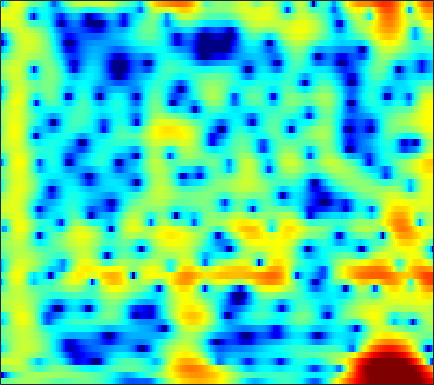

The file beside this chart, header and first rows:
-1.6928, -1.4164, -1.0427, -0.66887, -0.39622, -0.050521, 0.26799, 0.48307, 0.73856, 0.9471, 1.1051, 1.1839, 1.2465, 1.255, 1.2249, 1.1377, 0.9993, 0.8626, 0.63919, 0.37963, 0.092691, -0.13114, -0.43692, -0.73743
-19.86, -16.37, -11.55, -8.2, -6.317, -4.361, -2.857, -1.954, -0.9851, -0.2349, 0.339, 0.6724, 1.008, 1.237, 1.353, 1.448, 1.49, 1.496, 1.479, 1.441, 1.388, 1.341, 1.275, 1.205
-0.04525, 0.0444, 0.3102, 0.6974, 1.018, 1.426, 1.757, 1.924, 2.008, 1.923, 1.655, 1.329, 0.7323, -0.03473, -0.6968, -1.621, -2.44, -2.861, -3.038, -2.784, -2.25, -1.784, -1.196, -0.7149
2.835, 2.972, 3.151, 3.306, 3.393, 3.445, 3.402, 3.288, 3.005, 2.542, 1.868, 1.2, 0.06229, -1.403, -2.736, -4.783, -6.843, -7.873, -7.819, -6.591, -5.208, -4.346, -3.52, -3.076
-1.362, -0.6896, 0.171, 0.9441, 1.446, 1.996, 2.403, 2.611, 2.761, 2.763, 2.624, 2.434, 2.081, 1.637, 1.265, 0.7467, 0.2308, -0.1374, -0.6017, -1.05, -1.512, -1.885, -2.451, -3.137
-7.287, -5.177, -2.998, -1.319, -0.3055, 0.7827, 1.621, 2.108, 2.592, 2.904, 3.063, 3.091, 3.018, 2.834, 2.629, 2.273, 1.827, 1.435, 0.8379, 0.1418, -0.6624, -1.341, -2.367, -3.552
-3.728, -2.847, -1.704, -0.6512, 0.05865, 0.8844, 1.568, 1.988, 2.423, 2.723, 2.892, 2.936, 2.888, 2.726, 2.53, 2.175, 1.717, 1.308, 0.6806, -0.04525, -0.8781, -1.575, -2.609, -3.779
-1.456, -0.9988, -0.3715, 0.2521, 0.7037, 1.263, 1.752, 2.062, 2.382, 2.591, 2.68, 2.665, 2.538, 2.29, 2.026, 1.582, 1.042, 0.5834, -0.08913, -0.8117, -1.572, -2.156, -2.947, -3.74
-1.376, -1.061, -0.4931, 0.1924, 0.7396, 1.451, 2.088, 2.488, 2.893, 3.134, 3.198, 3.124, 2.866, 2.428, 1.986, 1.254, 0.3773, -0.3616, -1.413, -2.468, -3.444, -4.071, -4.714, -5.127
-7.352, -7.034, -4.74, -2.128, -0.4478, 1.347, 2.69, 3.44, 4.139, 4.524, 4.612, 4.49, 4.08, 3.376, 2.652, 1.4, -0.2084, -1.681, -4.059, -6.959, -10.24, -12.31, -12.74, -11.07
-5.184, -4.998, -3.304, -1.144, 0.3201, 1.93, 3.142, 3.811, 4.413, 4.704, 4.702, 4.511, 4.002, 3.192, 2.376, 0.9844, -0.7637, -2.345, -4.871, -7.868, -11.04, -12.89, -13.67, -13.09
0.7731, 0.9172, 1.274, 1.768, 2.179, 2.708, 3.166, 3.43, 3.646, 3.686, 3.537, 3.296, 2.796, 2.089, 1.421, 0.3497, -0.9165, -1.986, -3.556, -5.234, -7, -8.389, -10.4, -12.84
1.433, 1.614, 1.891, 2.189, 2.412, 2.681, 2.885, 2.984, 3.024, 2.945, 2.737, 2.492, 2.051, 1.49, 0.9938, 0.2261, -0.6602, -1.369, -2.374, -3.452, -4.606, -5.509, -6.747, -8.005
0.2172, 0.5266, 0.9939, 1.471, 1.808, 2.192, 2.467, 2.584, 2.617, 2.507, 2.262, 1.995, 1.548, 1.021, 0.5948, 0.008116, -0.5899, -1.033, -1.619, -2.193, -2.725, -3.096, -3.534, -3.902
-3.442, -2.453, -0.995, 0.3442, 1.177, 2.036, 2.598, 2.824, 2.871, 2.641, 2.159, 1.66, 0.8671, -0.008797, -0.6312, -1.29, -1.732, -1.958, -2.143, -2.232, -2.263, -2.275, -2.249, -2.135
-10.27, -5.785, -2.033, 0.4827, 1.861, 3.163, 3.942, 4.218, 4.178, 3.644, 2.58, 1.395, -0.784, -3.662, -6.117, -8.178, -7.265, -5.951, -4.613, -3.937, -3.813, -3.88, -3.942, -3.648
-2.856, -1.855, -0.235, 1.412, 2.513, 3.726, 4.546, 4.875, 4.909, 4.46, 3.47, 2.331, 0.2458, -2.508, -4.807, -6.571, -6.096, -5.333, -4.769, -5.252, -7.014, -9.386, -15.39, -20.67
-8.863, -6.312, -3.173, -0.6511, 0.8372, 2.378, 3.473, 4.015, 4.394, 4.419, 4.11, 3.683, 2.93, 2.073, 1.396, 0.5141, -0.2594, -0.806, -1.68, -2.807, -4.134, -5.286, -6.78, -7.65
-8.102, -6.223, -3.674, -1.517, -0.182, 1.219, 2.249, 2.811, 3.306, 3.53, 3.528, 3.406, 3.093, 2.668, 2.292, 1.702, 1.079, 0.5742, -0.1492, -0.8824, -1.67, -2.281, -3.082, -3.932
-2.461, -1.964, -1.153, -0.293, 0.3285, 1.079, 1.684, 2.028, 2.339, 2.477, 2.454, 2.345, 2.083, 1.703, 1.382, 0.918, 0.4067, 0.0125, -0.4742, -0.9456, -1.398, -1.702, -2.071, -2.434
-0.6372, -0.2939, 0.2009, 0.7088, 1.064, 1.48, 1.813, 1.986, 2.093, 2.054, 1.857, 1.6, 1.144, 0.5575, 0.0658, -0.5974, -1.239, -1.642, -2.049, -2.303, -2.365, -2.332, -2.224, -2.043
0.0382, 0.369, 0.8366, 1.316, 1.674, 2.103, 2.432, 2.59, 2.639, 2.484, 2.09, 1.627, 0.7744, -0.3374, -1.389, -2.967, -4.573, -5.57, -6.248, -5.925, -5.009, -4.243, -3.293, -2.458
-0.9418, -0.758, -0.237, 0.5916, 1.327, 2.285, 3.062, 3.472, 3.756, 3.701, 3.296, 2.745, 1.622, 0.03544, -1.589, -4.544, -9.057, -14.98, -25.07, -12.35, -7.753, -5.785, -4.001, -2.889
-6.867, -9.888, -9.021, -4.042, -1.226, 1.421, 3.172, 4.034, 4.697, 4.879, 4.635, 4.187, 3.267, 1.999, 0.915, -0.7764, -2.456, -3.507, -4.374, -4.367, -4.01, -3.658, -3.343, -3.367
-2.9, -3.523, -3.029, -1.171, 0.4234, 2.228, 3.533, 4.19, 4.651, 4.7, 4.354, 3.869, 2.969, 1.79, 0.836, -0.5347, -1.812, -2.626, -3.409, -3.83, -4.059, -4.12, -4.402, -4.959
1.842, 1.996, 2.323, 2.809, 3.205, 3.699, 4.05, 4.173, 4.101, 3.727, 3.022, 2.268, 0.9424, -0.8095, -2.408, -4.835, -7.539, -9.319, -10.3, -9.692, -8.418, -7.594, -6.83, -6.415
2.962, 3.195, 3.51, 3.797, 3.972, 4.121, 4.132, 4.018, 3.68, 3.077, 2.183, 1.28, -0.2745, -2.283, -4.215, -7.481, -11.94, -16.17, -18.05, -14.23, -11.26, -9.878, -8.529, -7.621
2.286, 2.652, 3.128, 3.533, 3.78, 3.992, 4.043, 3.961, 3.664, 3.142, 2.37, 1.622, 0.392, -1.059, -2.323, -4.097, -5.852, -7.002, -8.162, -8.844, -9.167, -9.275, -9.268, -9.058
0.005107, 0.793, 1.798, 2.669, 3.204, 3.735, 4.046, 4.133, 4.046, 3.737, 3.202, 2.669, 1.77, 0.7018, -0.2042, -1.524, -2.944, -4.062, -5.647, -7.333, -9.274, -10.82, -13.05, -14.56
-4.354, -2.252, -0.1142, 1.504, 2.425, 3.34, 3.937, 4.198, 4.319, 4.191, 3.84, 3.437, 2.731, 1.822, 1.058, -0.1353, -1.478, -2.607, -4.267, -6.256, -8.659, -10.95, -14.87, -19.17
-4.425, -2.577, -0.5475, 1.032, 1.976, 2.94, 3.607, 3.922, 4.114, 4.051, 3.755, 3.379, 2.712, 1.855, 1.109, 0.02273, -1.166, -2.094, -3.382, -4.673, -5.972, -6.888, -7.896, -8.528
-1.373, -0.6831, 0.3659, 1.405, 2.12, 2.936, 3.543, 3.841, 4.008, 3.911, 3.538, 3.09, 2.265, 1.235, 0.3217, -0.963, -2.26, -3.151, -4.158, -4.862, -5.338, -5.558, -5.786, -5.924
-1.425, -0.9757, 0.06265, 1.306, 2.215, 3.262, 4.033, 4.41, 4.62, 4.493, 4.014, 3.426, 2.28, 0.7569, -0.6955, -3.057, -5.774, -7.733, -9.08, -8.469, -7.136, -6.264, -5.468, -5.028
-11.98, -8.593, -3.488, -0.1376, 1.654, 3.356, 4.469, 4.981, 5.288, 5.184, 4.693, 4.053, 2.828, 1.129, -0.5434, -3.435, -7.467, -11.45, -14.54, -10.68, -7.438, -5.94, -4.674, -4.106
-4.167, -3.464, -1.536, 0.4817, 1.745, 3.046, 3.921, 4.313, 4.51, 4.359, 3.88, 3.315, 2.344, 1.093, 0.05901, -1.432, -2.859, -3.742, -4.445, -4.617, -4.378, -4.16, -3.898, -3.872
0.6339, 0.9207, 1.49, 2.194, 2.697, 3.26, 3.621, 3.734, 3.646, 3.29, 2.668, 2.058, 1.081, -0.02516, -0.8518, -1.907, -2.779, -3.277, -3.716, -3.929, -4.014, -3.988, -4.02, -4.106
1.367, 1.886, 2.599, 3.234, 3.63, 3.989, 4.121, 4.048, 3.703, 3.053, 2.093, 1.17, -0.3366, -2.03, -3.386, -4.946, -5.951, -6.192, -6.017, -5.555, -5.111, -4.828, -4.574, -4.427
-0.1691, 1.17, 2.627, 3.704, 4.286, 4.766, 4.912, 4.795, 4.332, 3.487, 2.22, 0.9408, -1.318, -4.394, -7.614, -14.31, -21.52, -15.31, -10.52, -8.117, -6.784, -6.276, -5.838, -5.623
-1.505, 0.3677, 2.244, 3.562, 4.252, 4.828, 5.036, 4.963, 4.555, 3.791, 2.654, 1.542, -0.2942, -2.522, -4.416, -6.802, -8.302, -8.515, -8.098, -7.796, -7.868, -8.234, -9.093, -10.06
0.04992, 1.067, 2.293, 3.269, 3.819, 4.303, 4.503, 4.467, 4.165, 3.585, 2.749, 1.963, 0.7813, -0.5271, -1.542, -2.825, -3.97, -4.726, -5.654, -6.719, -8.113, -9.495, -12.39, -17.56
0.6517, 1.363, 2.228, 2.988, 3.445, 3.871, 4.066, 4.048, 3.803, 3.311, 2.588, 1.91, 0.8865, -0.2715, -1.125, -2.252, -3.264, -3.947, -4.799, -5.58, -6.46, -7.191, -8.211, -9.127
-0.0633, 0.7683, 1.799, 2.707, 3.267, 3.819, 4.112, 4.146, 3.94, 3.433, 2.615, 1.811, 0.4602, -1.117, -2.362, -3.907, -5.033, -5.423, -5.457, -5.203, -4.927, -4.83, -4.77, -4.783
-2.365, -1.004, 0.7125, 2.15, 3.038, 3.929, 4.473, 4.647, 4.552, 4.065, 3.157, 2.165, 0.3239, -2.24, -4.912, -10.22, -17.46, -14.06, -8.548, -5.589, -3.828, -2.996, -2.374, -2.139
-7.577, -4.882, -1.885, 0.4291, 1.773, 3.108, 3.97, 4.33, 4.442, 4.151, 3.464, 2.68, 1.283, -0.5182, -2.124, -4.284, -5.647, -5.543, -4.349, -2.947, -1.844, -1.245, -0.8186, -0.772
-10.05, -6.805, -3.444, -0.9514, 0.466, 1.879, 2.812, 3.229, 3.454, 3.337, 2.919, 2.442, 1.66, 0.7833, 0.127, -0.6026, -1.06, -1.192, -1.113, -0.8523, -0.5694, -0.4191, -0.3464, -0.499
-4.801, -3.375, -1.579, -0.01984, 0.9497, 1.942, 2.595, 2.868, 2.951, 2.732, 2.245, 1.736, 0.9298, 0.07448, -0.4818, -1.039, -1.271, -1.252, -1.031, -0.7083, -0.397, -0.2458, -0.1699, -0.2875
-0.9528, -0.1503, 0.8624, 1.777, 2.354, 2.936, 3.264, 3.328, 3.138, 2.611, 1.72, 0.7964, -0.8107, -2.771, -4.276, -5.649, -5.455, -4.477, -2.961, -1.676, -0.7519, -0.2884, 0.01739, 0.01847
0.4419, 1.07, 1.863, 2.556, 2.987, 3.414, 3.627, 3.616, 3.34, 2.71, 1.651, 0.5069, -1.665, -4.932, -8.697, -16.52, -12.19, -7.723, -4.191, -2.111, -0.8619, -0.3033, 0.02616, -0.03073
-0.8952, -0.2303, 0.6352, 1.421, 1.938, 2.5, 2.882, 3.025, 3.007, 2.721, 2.155, 1.539, 0.4992, -0.6761, -1.512, -2.253, -2.317, -1.981, -1.31, -0.7175, -0.3335, -0.2193, -0.3296, -0.7322
-4.289, -3.389, -2.17, -0.9927, -0.1746, 0.7972, 1.583, 2.039, 2.46, 2.664, 2.66, 2.532, 2.26, 1.909, 1.632, 1.306, 1.048, 0.9022, 0.7214, 0.5117, 0.1927, -0.1577, -0.7646, -1.583
-9.402, -8.061, -6.091, -4.087, -2.68, -1.018, 0.3517, 1.187, 2.043, 2.639, 3.005, 3.154, 3.203, 3.113, 2.98, 2.73, 2.411, 2.122, 1.66, 1.11, 0.4301, -0.1786, -1.147, -2.309
-18.77, -16.6, -11.39, -7.11, -4.641, -2.098, -0.1863, 0.9129, 2.024, 2.797, 3.297, 3.526, 3.646, 3.604, 3.484, 3.213, 2.831, 2.468, 1.89, 1.17, 0.3096, -0.4277, -1.58, -2.933
-12.69, -11.58, -8.249, -4.992, -2.967, -0.8316, 0.7775, 1.692, 2.598, 3.188, 3.513, 3.602, 3.576, 3.409, 3.202, 2.84, 2.381, 1.978, 1.353, 0.5929, -0.3089, -1.106, -2.313, -3.704
-1.704, -1.398, -0.6815, 0.2556, 0.986, 1.877, 2.59, 2.982, 3.289, 3.358, 3.203, 2.959, 2.524, 2.002, 1.592, 1.075, 0.5954, 0.2442, -0.2873, -0.9076, -1.705, -2.455, -3.684, -5.163
3.23, 3.197, 3.263, 3.433, 3.58, 3.746, 3.797, 3.723, 3.417, 2.842, 1.979, 1.16, -0.1716, -1.613, -2.558, -3.365, -3.538, -3.438, -3.282, -3.337, -3.754, -4.299, -5.405, -7.015
4.875, 4.622, 4.459, 4.418, 4.419, 4.385, 4.217, 3.943, 3.331, 2.337, 0.8581, -0.6496, -3.47, -7.747, -12.56, -17.5, -11.42, -8.492, -6.285, -5.339, -5.155, -5.432, -6.189, -7.403
3.436, 2.981, 2.942, 3.349, 3.752, 4.189, 4.383, 4.316, 3.908, 3.099, 1.84, 0.5628, -1.541, -3.996, -5.759, -7.011, -6.551, -5.778, -4.94, -4.582, -4.704, -5.113, -5.992, -6.984
-4.836, -7.83, -4.21, -0.1895, 1.796, 3.496, 4.431, 4.749, 4.717, 4.275, 3.497, 2.718, 1.596, 0.5028, -0.2167, -0.9397, -1.434, -1.698, -2.097, -2.645, -3.638, -4.689, -6.751, -9.562
